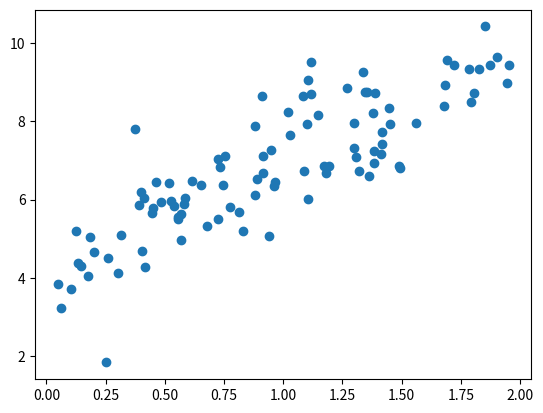

The script that saved this image:
import matplotlib.pyplot as plt
import numpy as np

#
# plot_x = np.linspace(-1, 6, 141)
# plot_y = (plot_x - 2.5) ** 2 - 1
#
# plt.plot(plot_x, plot_y)
# plt.show()
#
# lr = 0.1
# epsilon = 1e-8
#
#
# def dJ(theta):
#     return 2 * (theta - 2.5)
#
#
# def J(theta):
#     return (theta - 2.5) ** 2 - 1
#
#
# theta = 0.0

# while True:
#     gradient = dJ(theta)
#     last_theta = theta
#     theta = theta - gradient * lr
#     if abs(J(theta) - J(last_theta)) < epsilon:
#         break
#
# print(theta)
# print(J(theta))
np.random.seed(3)
x = 2 * np.random.random(size=100)
y = x * 3. + 4. + np.random.normal(size=100)

X = x.reshape(-1, 1)
plt.scatter(x, y)
plt.show()


def J(theta, X_b, y):
    # loss func
    try:
        return np.sum((y - X_b.dot(theta)) ** 2) / len(X_b)
    except:
        return float('inf')


def dJ(theta, X_b, y):
    res = np.empty(len(theta))
    res[0] = np.sum(X_b.dot(theta) - y)
    for i in range(1, len(theta)):
        res[i] = (X_b.dot(theta) - y).dot(X_b[:, i])
    return res * 2 / len(X_b)


def gradient_descent(X_b, y, initial_theta, eta, n_iters=1e4, epsilon=1e-8):
    theta = initial_theta
    cur_iter = 0

    while cur_iter < n_iters:
        gradient = dJ(theta, X_b, y)

        last_theta = theta
        theta = theta - eta * gradient
        if (abs(J(theta, X_b, y) - J(last_theta, X_b, y)) < epsilon):
            break

        cur_iter += 1

    return theta


X_b = np.hstack([np.ones((len(x), 1)), x.reshape(-1, 1)])
print('haha')
print(X_b.shape)
initial_theta = np.zeros(X_b.shape[1])
print(initial_theta.shape)
eta = 0.01

theta = gradient_descent(X_b, y, initial_theta, eta)

